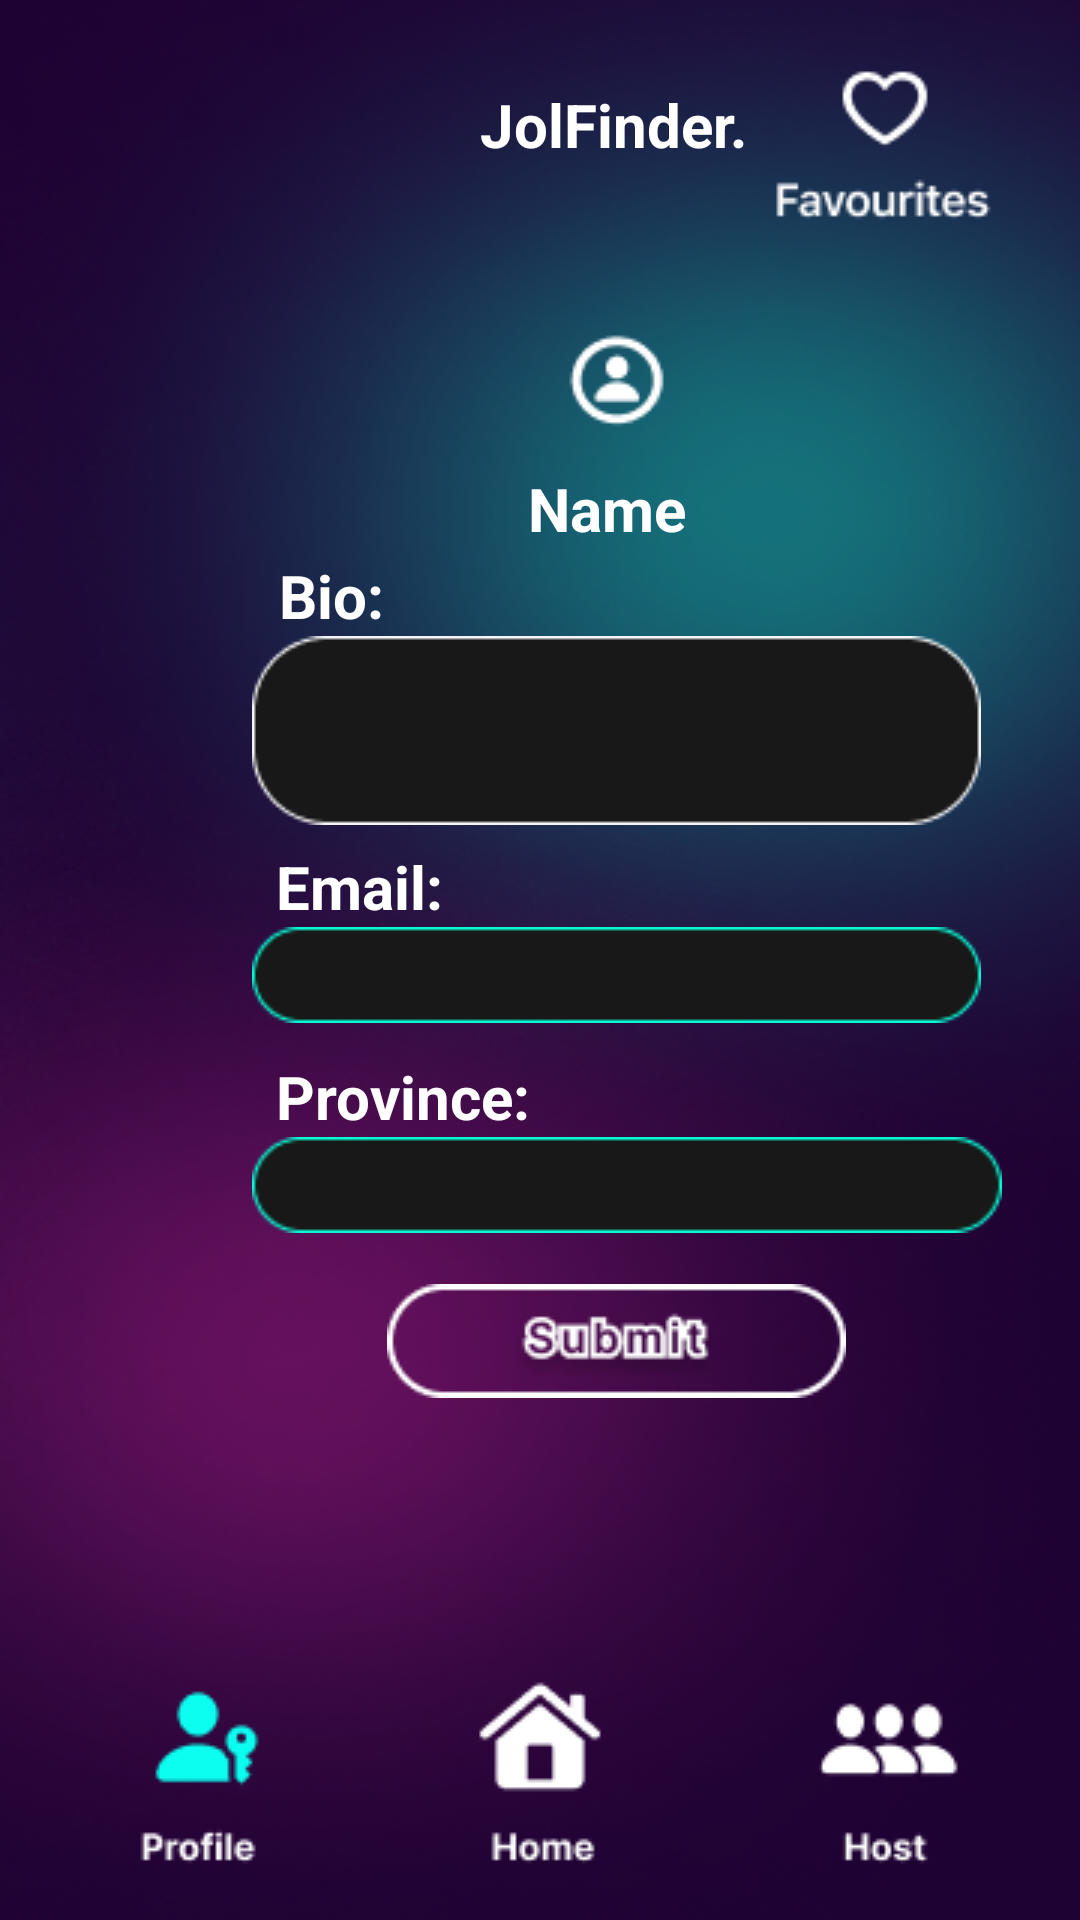

Reconstruct the res/layout file that produces this screen, plus the resources it refers to.
<!-- AndroidManifest.xml: application theme Theme.JolFinder -->
<!-- res/layout/activity_profile.xml -->
<?xml version="1.0" encoding="utf-8"?>
<androidx.constraintlayout.widget.ConstraintLayout xmlns:android="http://schemas.android.com/apk/res/android"
    xmlns:app="http://schemas.android.com/apk/res-auto"
    xmlns:tools="http://schemas.android.com/tools"
    android:layout_width="match_parent"
    android:layout_height="match_parent"
    android:background="@drawable/background_neon"
    tools:context=".Profile">


    <TextView
        android:id="@+id/textView7"
        android:layout_width="wrap_content"
        android:layout_height="wrap_content"
        android:layout_marginStart="160dp"
        android:layout_marginTop="28dp"
        android:text="JolFinder."
        android:textColor="@color/white"
        android:textSize="20dp"
        android:textStyle="bold"
        app:layout_constraintStart_toStartOf="parent"
        app:layout_constraintTop_toTopOf="parent" />

    <ImageView
        android:id="@+id/imageView"
        android:layout_width="wrap_content"
        android:layout_height="wrap_content"
        android:layout_marginStart="182dp"
        android:layout_marginTop="104dp"
        app:layout_constraintStart_toStartOf="parent"
        app:layout_constraintTop_toTopOf="parent"
        app:srcCompat="@drawable/person_profile" />

    <TextView
        android:id="@+id/textView14"
        android:layout_width="wrap_content"
        android:layout_height="wrap_content"
        android:layout_marginStart="92dp"
        android:layout_marginTop="282dp"
        android:text="Email:"
        android:textColor="@color/white"
        android:textSize="20dp"
        android:textStyle="bold"
        app:layout_constraintStart_toStartOf="parent"
        app:layout_constraintTop_toTopOf="parent" />

    <TextView
        android:id="@+id/textView15"
        android:layout_width="wrap_content"
        android:layout_height="wrap_content"
        android:layout_marginStart="92dp"
        android:layout_marginTop="352dp"
        android:text="Province:"
        android:textColor="@color/white"
        android:textSize="20dp"
        android:textStyle="bold"
        app:layout_constraintStart_toStartOf="parent"
        app:layout_constraintTop_toTopOf="parent" />

    <EditText
        android:id="@+id/editTextTextPersonName"
        android:layout_width="wrap_content"
        android:layout_height="wrap_content"
        android:layout_marginStart="84dp"
        android:layout_marginTop="212dp"
        android:background="@drawable/large_textbx"
        android:ems="10"
        android:inputType="textPersonName"
        app:layout_constraintStart_toStartOf="parent"
        app:layout_constraintTop_toTopOf="parent" />

    <EditText
        android:id="@+id/editTextTextPersonName2"
        android:layout_width="wrap_content"
        android:layout_height="wrap_content"
        android:layout_marginStart="84dp"
        android:layout_marginTop="309dp"
        android:background="@drawable/input_box"
        android:ems="10"
        android:inputType="textPersonName"
        app:layout_constraintStart_toStartOf="parent"
        app:layout_constraintTop_toTopOf="parent" />

    <ImageView
        android:id="@+id/imageView4"
        android:layout_width="wrap_content"
        android:layout_height="wrap_content"
        android:layout_marginStart="129dp"
        android:layout_marginTop="428dp"
        app:layout_constraintStart_toStartOf="parent"
        app:layout_constraintTop_toTopOf="parent"
        app:srcCompat="@drawable/submit_but" />

    <Spinner
        android:id="@+id/spinner"
        android:layout_width="250dp"
        android:layout_height="wrap_content"
        android:layout_marginStart="84dp"
        android:layout_marginTop="379dp"
        android:background="@drawable/input_box"
        app:layout_constraintStart_toStartOf="parent"
        app:layout_constraintTop_toTopOf="parent" />

    <TextView
        android:id="@+id/textView16"
        android:layout_width="wrap_content"
        android:layout_height="wrap_content"
        android:layout_marginStart="176dp"
        android:layout_marginTop="156dp"
        android:text="Name"
        android:textColor="@color/white"
        android:textSize="20dp"
        android:textStyle="bold"
        app:layout_constraintStart_toStartOf="parent"
        app:layout_constraintTop_toTopOf="parent" />

    <TextView
        android:id="@+id/textView13"
        android:layout_width="wrap_content"
        android:layout_height="wrap_content"
        android:layout_marginStart="93dp"
        android:layout_marginTop="185dp"
        android:text="Bio:"
        android:textColor="@color/white"
        android:textSize="20dp"
        android:textStyle="bold"
        app:layout_constraintStart_toStartOf="parent"
        app:layout_constraintTop_toTopOf="parent" />

    <ImageView
        android:id="@+id/Fav_Page_From_Profile"
        android:layout_width="wrap_content"
        android:layout_height="wrap_content"
        android:layout_marginTop="16dp"
        android:layout_marginEnd="20dp"
        app:layout_constraintEnd_toEndOf="parent"
        app:layout_constraintTop_toTopOf="parent"
        app:srcCompat="@drawable/fav" />

    <ImageView
        android:id="@+id/Host_Page_From_Profile"
        android:layout_width="wrap_content"
        android:layout_height="wrap_content"
        android:layout_marginEnd="40dp"
        android:layout_marginBottom="16dp"
        app:layout_constraintBottom_toBottomOf="parent"
        app:layout_constraintEnd_toEndOf="parent"
        app:srcCompat="@drawable/host" />

    <ImageView
        android:id="@+id/Home_Page_From_Profile"
        android:layout_width="wrap_content"
        android:layout_height="wrap_content"
        android:layout_marginBottom="16dp"
        app:layout_constraintBottom_toBottomOf="parent"
        app:layout_constraintEnd_toEndOf="parent"
        app:layout_constraintStart_toStartOf="parent"
        app:srcCompat="@drawable/home" />

    <ImageView
        android:id="@+id/Refresh_Profile"
        android:layout_width="wrap_content"
        android:layout_height="wrap_content"
        android:layout_marginStart="40dp"
        android:layout_marginBottom="16dp"
        app:layout_constraintBottom_toBottomOf="parent"
        app:layout_constraintStart_toStartOf="parent"
        app:srcCompat="@drawable/profile_blue" />

</androidx.constraintlayout.widget.ConstraintLayout>
<!-- resources referenced by this layout -->
<resources>
  <!-- drawable background_neon: png bitmap (drawable, 235795 bytes) -->
  <!-- drawable fav: png bitmap (drawable, 1206 bytes) -->
  <!-- drawable home: png bitmap (drawable, 909 bytes) -->
  <!-- drawable host: png bitmap (drawable, 935 bytes) -->
  <!-- drawable input_box: png bitmap (drawable, 1036 bytes) -->
  <!-- drawable large_textbx: png bitmap (drawable, 1560 bytes) -->
  <!-- drawable person_profile: png bitmap (drawable, 741 bytes) -->
  <!-- drawable profile_blue: png bitmap (drawable, 1242 bytes) -->
  <!-- drawable submit_but: png bitmap (drawable, 2793 bytes) -->
  <style name="Theme.JolFinder" parent="Theme.AppCompat.DayNight.NoActionBar">
          
          <item name="colorPrimary">@color/purple_500</item>
          <item name="colorPrimaryVariant">@color/purple_700</item>
          <item name="colorOnPrimary">@color/white</item>
          
          <item name="colorSecondary">@color/teal_200</item>
          <item name="colorSecondaryVariant">@color/teal_700</item>
          <item name="colorOnSecondary">@color/black</item>
          
          <item name="android:statusBarColor" tools:targetApi="l">?attr/colorPrimaryVariant</item>
          
      </style>
  <!-- not gathered from this repository: default colours our renderer supplied (Android Studio template values) -->
  <color name="purple_500">#FF6200EE</color>
  <color name="purple_700">#FF3700B3</color>
  <color name="teal_200">#FF03DAC5</color>
  <color name="teal_700">#FF018786</color>
  <color name="black">#FF000000</color>
  <color name="white">#FFFFFFFF</color>
</resources>
